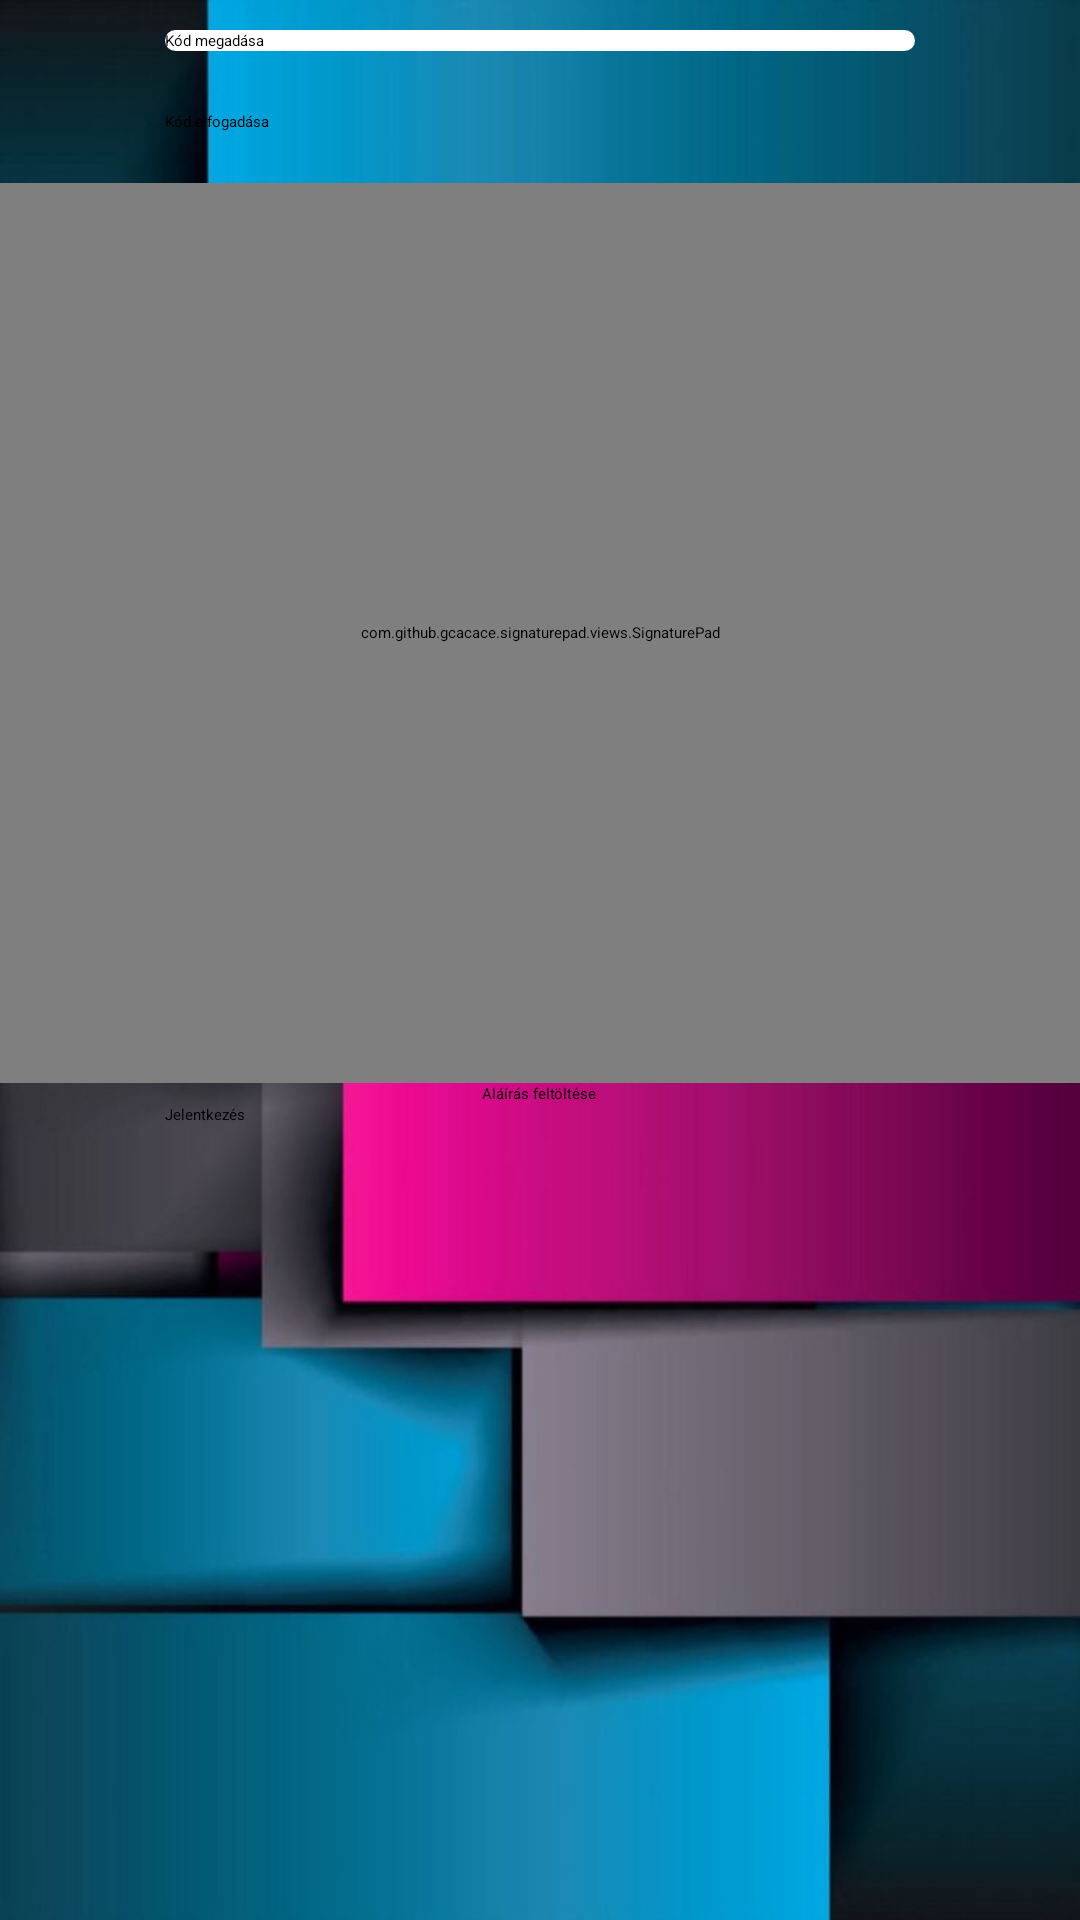

Write the Android layout XML for this screen, with the resource values it uses.
<!-- AndroidManifest.xml: application theme Theme.Szakdolgozat -->
<!-- res/layout/activity_marvantelefonszam.xml -->
<?xml version="1.0" encoding="utf-8"?>
<LinearLayout xmlns:android="http://schemas.android.com/apk/res/android"
    xmlns:app="http://schemas.android.com/apk/res-auto"
    xmlns:tools="http://schemas.android.com/tools"
    android:layout_width="match_parent"
    android:layout_height="match_parent"
    android:orientation="vertical"

    tools:context=".marvantelefonszam"
    android:background="@drawable/hatter">

    <TextView
        android:id="@+id/neptunmkodszoveg"
        android:visibility="gone"
        android:layout_width="match_parent"
        android:layout_height="wrap_content"
        android:layout_gravity="center_horizontal"
        android:textColor="#FF5722"
        android:textSize="20sp" />

    <TextView
        android:id="@+id/nevszoveg"
        android:layout_width="match_parent"
        android:visibility="gone"
        android:layout_height="wrap_content"
        android:layout_gravity="center_horizontal"
        android:textColor="#FF5722"
        android:textSize="20sp" />

    <TextView
        android:id="@+id/idEdtPhoneNumber"
        android:layout_width="match_parent"
        android:layout_height="wrap_content"
        android:text="TextView"
        android:visibility="gone"/>

    <EditText
        android:id="@+id/idEdtOtp"
        android:layout_width="250dp"
        android:layout_height="wrap_content"
        android:layout_gravity="center_horizontal"
        android:layout_margin="10dp"
        android:background="@drawable/edittextalak"
        android:hint="Kód megadása"
        android:importantForAutofill="no"
        android:inputType="phone" />

    <Button
        android:id="@+id/idBtnVerify"
        android:layout_width="250dp"
        android:layout_height="wrap_content"
        android:layout_gravity="center_horizontal"
        android:layout_margin="10dp"
        android:backgroundTint="#FF5722"
        android:text="Kód elfogadása"
        android:textAllCaps="false"
        app:cornerRadius="20dp" />

    <Spinner
        android:id="@+id/sportagvalaszto"
        android:layout_width="match_parent"
        android:layout_height="wrap_content"
        android:backgroundTint="#FF5722" />

    <TextView
        android:id="@+id/valasztottsportagszoveg"
        android:layout_width="match_parent"
        android:layout_height="wrap_content" />

    <com.github.gcacace.signaturepad.views.SignaturePad
        android:id="@+id/alairashelyee"
        android:layout_width="match_parent"
        android:layout_height="300dp"
        app:penColor="@color/black"
        />

    <Button
        android:id="@+id/alairasfeltoltes"
        android:layout_width="wrap_content"
        android:layout_height="wrap_content"
        android:layout_gravity="center_horizontal"
        android:backgroundTint="#FF5722"
        android:text="Aláírás feltöltése"
        app:cornerRadius="20dp" />

    <Button
        android:id="@+id/jelentkezesgomb"
        android:layout_width="250dp"
        android:layout_height="wrap_content"
        android:layout_gravity="center_horizontal"
        android:backgroundTint="#FF5722"
        android:text="Jelentkezés"
        app:cornerRadius="20dp" />

    <ImageView
        android:id="@+id/imageView"
        android:layout_width="wrap_content"
        android:layout_height="wrap_content"
        android:visibility="gone"
        tools:srcCompat="@tools:sample/avatars" />

</LinearLayout>
<!-- resources referenced by this layout -->
<resources>
  <!-- drawable edittextalak (drawable) -->
  <?xml version="1.0" encoding="utf-8"?>
  <selector xmlns:android="http://schemas.android.com/apk/res/android">
      <item>
      <shape android:shape="rectangle">
      <solid android:color="#ffffff"/>
      <corners android:radius="10dp"/>
      <stroke
          android:color="@color/black"/>
      </shape>
      </item>
  
  </selector>
  <!-- drawable hatter: jpg bitmap (drawable, 40908 bytes) -->
  <!-- not gathered from this repository: default colours our renderer supplied (Android Studio template values) -->
  <color name="black">#FF000000</color>
</resources>
